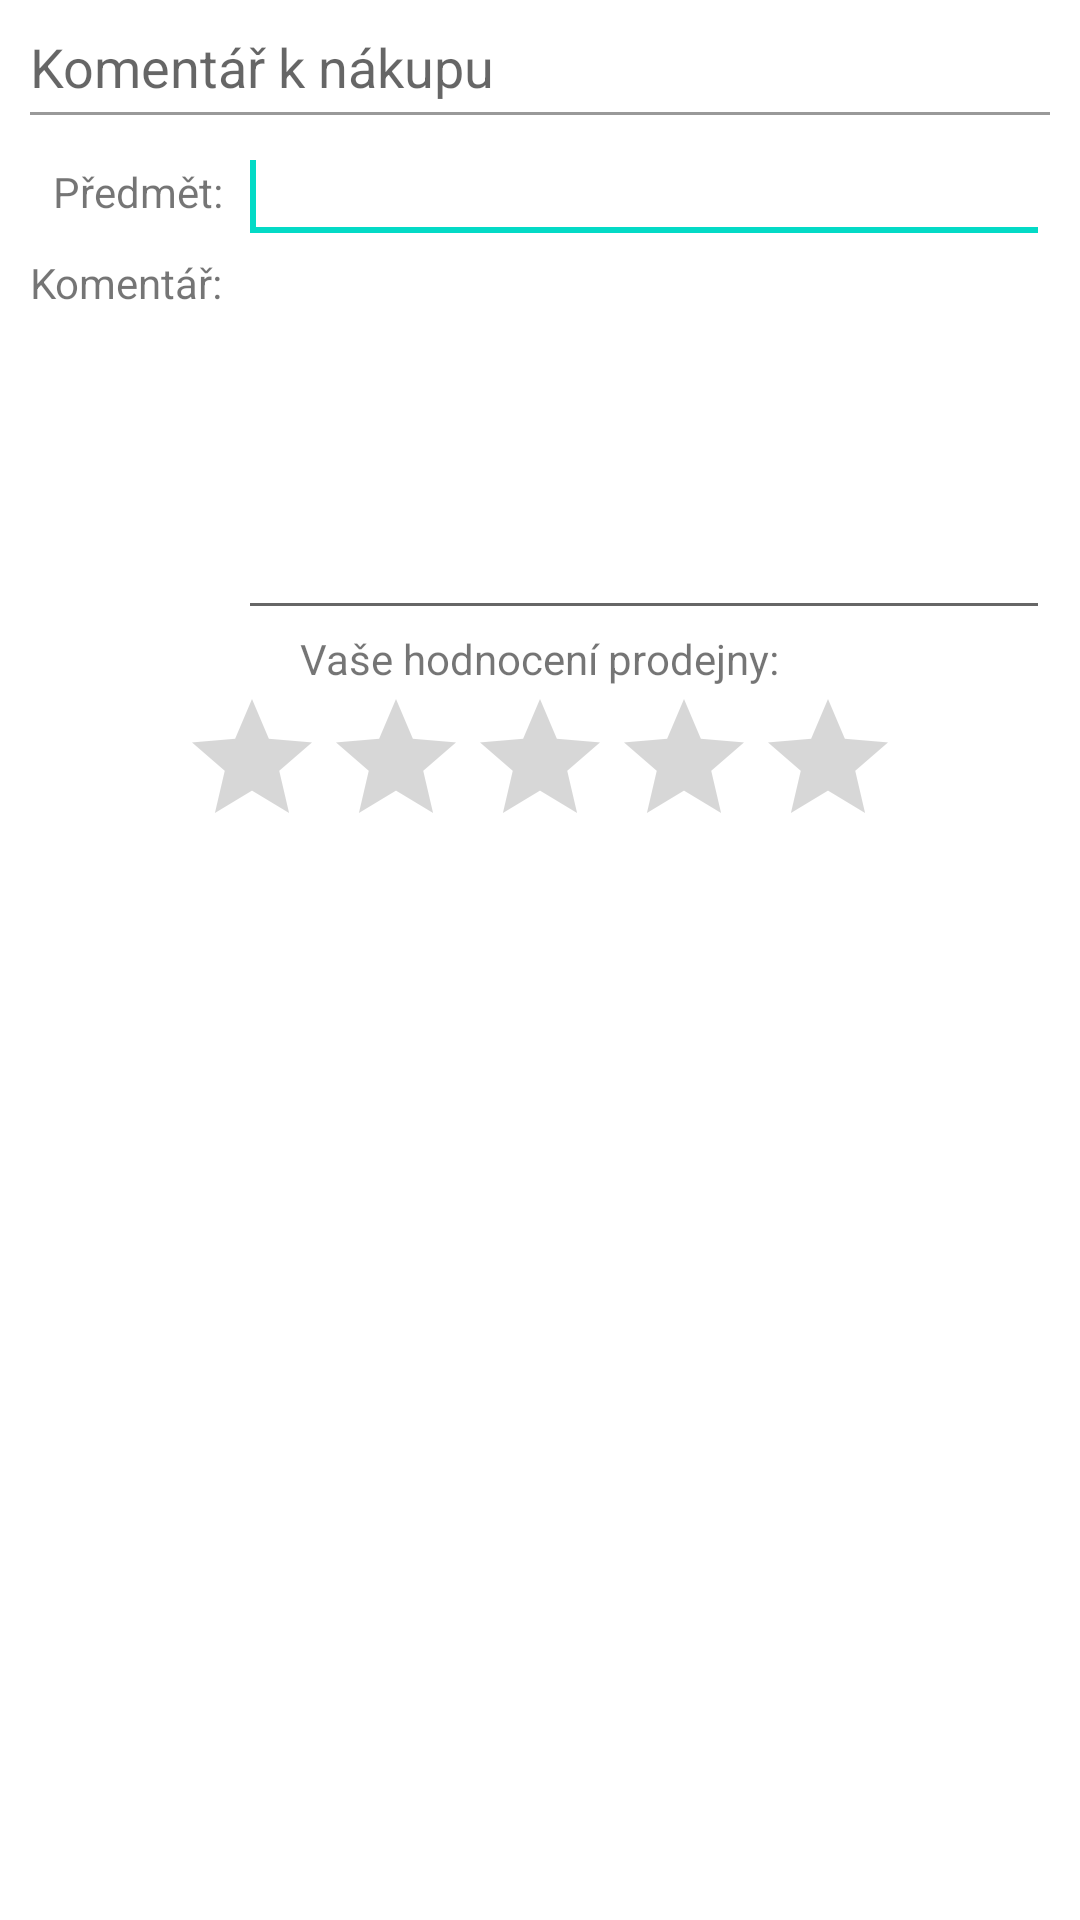

Android layout source for this screen:
<!-- AndroidManifest.xml: fallback theme Theme.MaterialComponents.DayNight.NoActionBar -->
<!-- res/layout/comments.xml -->
<?xml version="1.0" encoding="utf-8"?>

<ScrollView xmlns:android="http://schemas.android.com/apk/res/android"
    android:id="@+id/android:list"
    android:layout_width="fill_parent"
    android:layout_height="wrap_content" >

    <LinearLayout
        xmlns:android="http://schemas.android.com/apk/res/android"
        android:layout_width="fill_parent"
        android:layout_height="fill_parent"
        android:isScrollContainer="true"
        android:orientation="vertical"
        android:padding="10dp" >

        <TextView
            android:id="@+id/textView1"
            android:layout_width="wrap_content"
            android:layout_height="wrap_content"
            android:text="Komentář k nákupu"
            android:textAppearance="?android:attr/textAppearanceMedium" />

        <View
            android:layout_width="fill_parent"
            android:layout_height="1dip"
            android:layout_marginBottom="5dp"
            android:layout_marginTop="3dp"
            android:background="#FF999999" />

        <TableLayout
            android:id="@+id/tableLayout1"
            android:layout_width="fill_parent"
            android:layout_height="wrap_content" >

            <TableRow
                android:id="@+id/tableRow1"
                android:layout_width="wrap_content"
                android:layout_height="wrap_content" >

                <TextView
                    android:id="@+id/textView2"
                    android:layout_width="wrap_content"
                    android:layout_height="wrap_content"
                    android:layout_gravity="center_vertical|right"
                    android:paddingRight="5dp"
                    android:text="Předmět:"
                    android:textAppearance="?android:attr/textAppearanceSmall" />

                <EditText
                    android:id="@+id/editText1"
                    android:layout_width="wrap_content"
                    android:layout_height="wrap_content"
                    android:layout_weight="1" >

                    <requestFocus />
                </EditText>
            </TableRow>

            <TableRow
                android:id="@+id/tableRow2"
                android:layout_width="wrap_content"
                android:layout_height="wrap_content" >

                <TextView
                    android:id="@+id/textView3"
                    android:layout_width="wrap_content"
                    android:layout_height="wrap_content"
                    android:layout_gravity="right"
                    android:paddingRight="5dp"
                    android:text="Komentář:"
                    android:textAppearance="?android:attr/textAppearanceSmall" />

                <EditText
                    android:id="@+id/editText2"
                    android:layout_width="wrap_content"
                    android:layout_height="wrap_content"
                    android:layout_weight="1"
                    android:gravity="top|left"
                    android:inputType="textMultiLine"
                    android:lines="5"
                    android:maxWidth="5.0dip"
                    android:minWidth="10.0dip"
                    android:scrollHorizontally="false" />
            </TableRow>
        </TableLayout>
        
           <TextView
        android:id="@+id/textView6"
        android:layout_width="wrap_content"
        android:layout_height="wrap_content"
        android:layout_gravity="center"
        android:text="Vaše hodnocení prodejny:"
        android:textAppearance="?android:attr/textAppearanceSmall" />


    <RatingBar
        android:id="@+id/ratingBar1"
        android:layout_width="wrap_content"
        android:layout_height="wrap_content"
        android:layout_gravity="center" />
    </LinearLayout>

</ScrollView>
<!-- resources referenced by this layout -->
<resources>

</resources>
